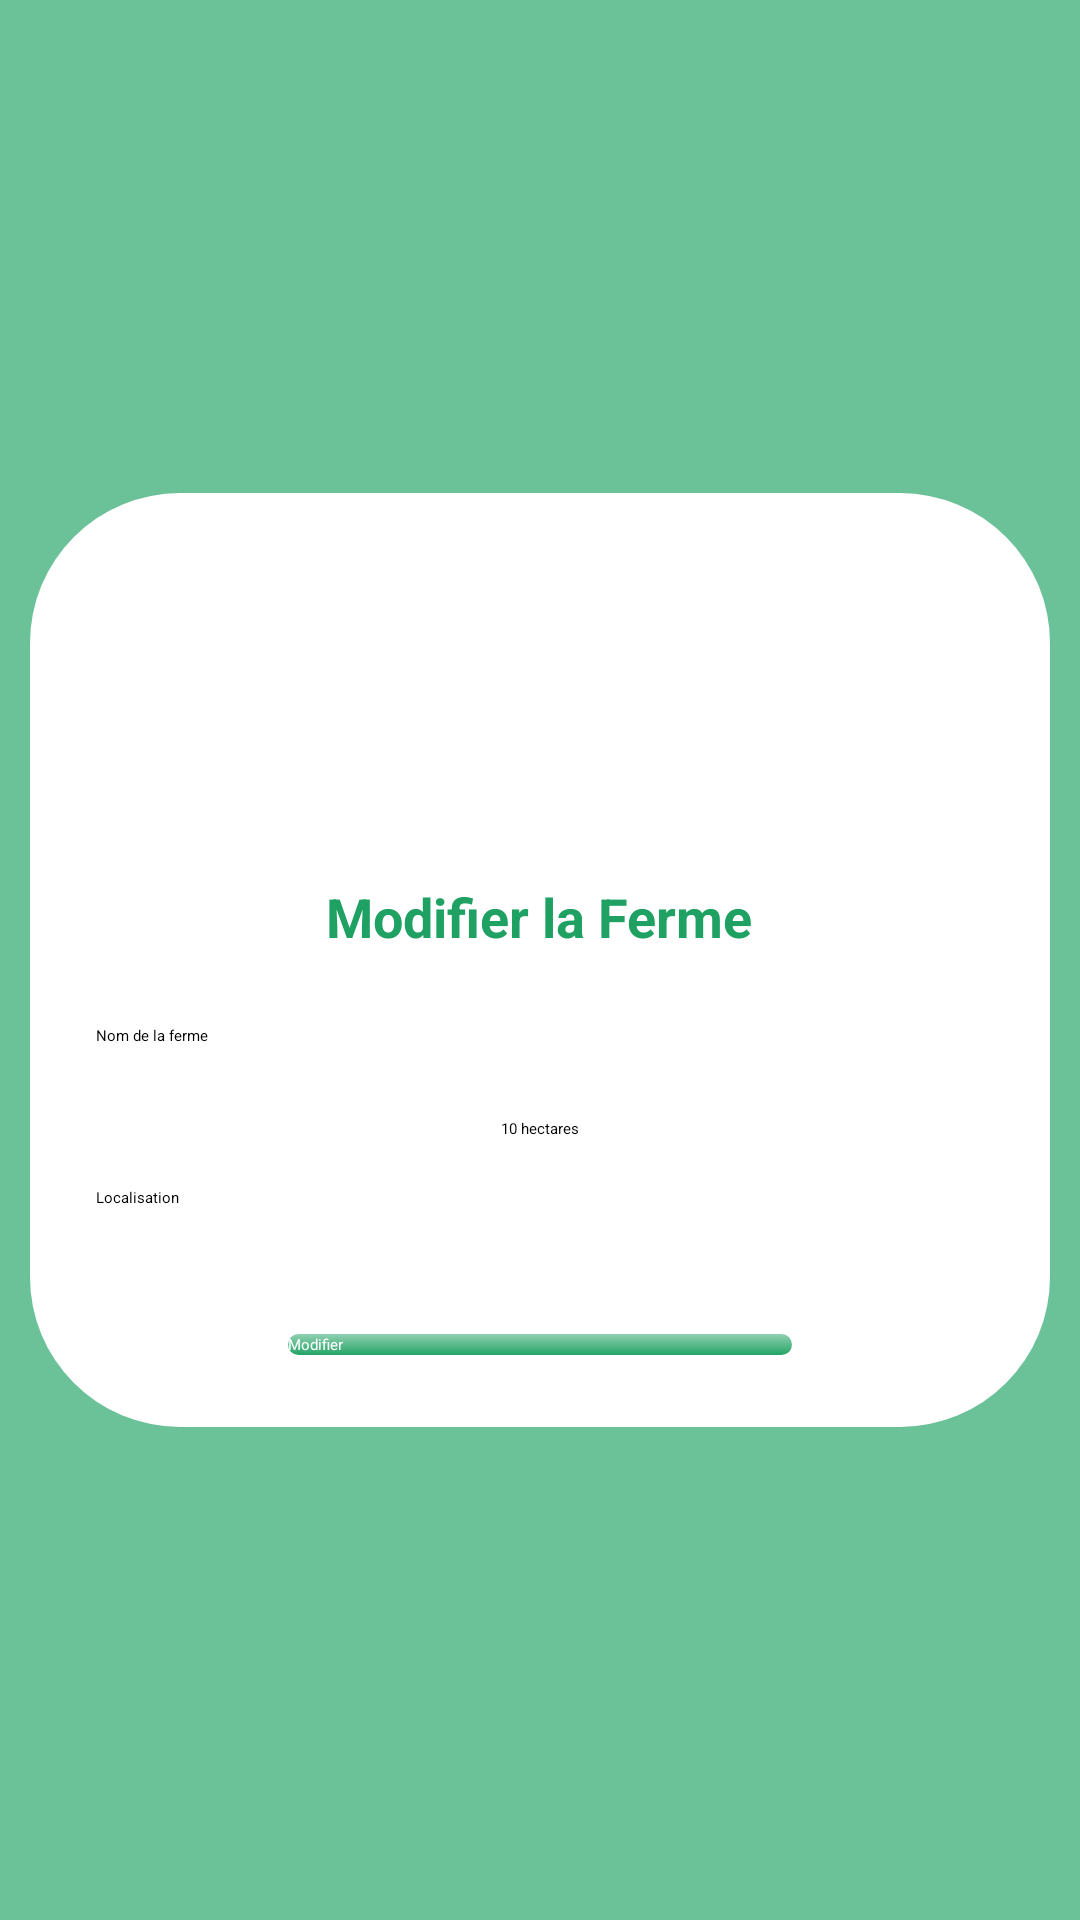

Android layout source for this screen:
<!-- AndroidManifest.xml: application theme Theme.MyApplication -->
<!-- res/layout/activity_modifier_ferme.xml -->
<?xml version="1.0" encoding="utf-8"?>
<androidx.constraintlayout.widget.ConstraintLayout
    xmlns:android="http://schemas.android.com/apk/res/android"
    xmlns:app="http://schemas.android.com/apk/res-auto"
    xmlns:tools="http://schemas.android.com/tools"
    android:layout_width="match_parent"
    android:layout_height="match_parent"
    android:background="#A71EA162">

    <FrameLayout
        android:layout_width="340dp"
        android:layout_height="wrap_content"
        android:background="@drawable/slide_background"
        app:layout_constraintTop_toTopOf="parent"
        app:layout_constraintBottom_toBottomOf="parent"
        app:layout_constraintStart_toStartOf="parent"
        app:layout_constraintEnd_toEndOf="parent">

        <LinearLayout
            android:layout_width="match_parent"
            android:layout_height="wrap_content"
            android:orientation="vertical"
            android:padding="20dp"
            android:gravity="center_horizontal">

            
            <ImageView
                android:id="@+id/imageViewModifierFerme"
                android:layout_width="83dp"
                android:layout_height="99dp"
                app:srcCompat="@drawable/addferme"
                android:layout_gravity="center" />

            
            <TextView
                android:id="@+id/titreModifier"
                android:layout_width="wrap_content"
                android:layout_height="wrap_content"
                android:text="Modifier la Ferme"
                android:textColor="#1EA162"
                android:textStyle="bold"
                android:textSize="18sp"
                android:layout_marginTop="8dp"
                android:layout_gravity="center" />

            
            <EditText
                android:id="@+id/editNomF"
                android:layout_width="match_parent"
                android:layout_height="wrap_content"
                android:hint="Nom de la ferme"
                android:layout_marginTop="24dp" />

            
            <SeekBar
                android:id="@+id/seekBarSuperficie"
                android:layout_width="match_parent"
                android:layout_height="wrap_content"
                android:max="100"
                android:progress="10"
                android:layout_marginTop="16dp" />

            <TextView
                android:id="@+id/textSuperficieValue"
                android:layout_width="wrap_content"
                android:layout_height="wrap_content"
                android:text="10 hectares"
                android:textColor="#000000"
                android:layout_marginTop="8dp" />

            
            <EditText
                android:id="@+id/editLocalisation"
                android:layout_width="match_parent"
                android:layout_height="wrap_content"
                android:hint="Localisation"
                android:layout_marginTop="16dp" />

            
            <Spinner
                android:id="@+id/spinnerTypeSol"
                android:layout_width="match_parent"
                android:layout_height="wrap_content"
                android:layout_marginTop="16dp" />

            
            <Button
                android:id="@+id/btnModifierFerme"
                android:layout_width="172dp"
                android:layout_height="wrap_content"
                android:layout_gravity="center"
                android:layout_marginTop="24dp"
                android:background="@drawable/button_background"
                android:text="Modifier"
                android:textColor="@android:color/white"
                android:backgroundTint="#1EA162" />

            <include
                layout="@layout/ping_card"
                android:id="@+id/pingCard"
                android:visibility="gone" />

        </LinearLayout>


    </FrameLayout>

</androidx.constraintlayout.widget.ConstraintLayout>
<!-- res/layout/ping_card.xml (included above) -->
<androidx.cardview.widget.CardView
    xmlns:android="http://schemas.android.com/apk/res/android"
    xmlns:app="http://schemas.android.com/apk/res-auto"
    android:id="@+id/pingCard"
    android:layout_width="wrap_content"
    android:layout_height="wrap_content"
    android:background="@android:color/transparent"
    android:visibility="gone"
    app:cardCornerRadius="12dp"
    app:cardElevation="8dp"
    android:layout_gravity="center"
    android:layout_centerInParent="true"
    app:layout_constraintTop_toTopOf="parent"
    app:layout_constraintBottom_toBottomOf="parent"
    app:layout_constraintStart_toStartOf="parent"
    app:layout_constraintEnd_toEndOf="parent">

    <LinearLayout
        android:layout_width="wrap_content"
        android:layout_height="wrap_content"
        android:orientation="horizontal"
        android:padding="16dp"
        android:gravity="center">

        <ProgressBar
            android:id="@+id/pingProgress"
            android:layout_width="wrap_content"
            android:layout_height="wrap_content" />

        <TextView
            android:id="@+id/pingText"
            android:layout_width="wrap_content"
            android:layout_height="wrap_content"
            android:layout_marginStart="12dp"
            android:text="En cours de traitement..."
            android:textSize="16sp" />
    </LinearLayout>

</androidx.cardview.widget.CardView>
<!-- resources referenced by this layout -->
<resources>
  <!-- drawable addferme: png bitmap (drawable, 3773 bytes) -->
  <!-- drawable button_background (drawable) -->
  <selector xmlns:android="http://schemas.android.com/apk/res/android">
      
      <item android:state_pressed="true">
          <layer-list>
              <item>
                  
                  <shape android:shape="rectangle">
                      <solid android:color="#80000000"/> 
                      <corners android:radius="200dp"/>
                      <padding android:left="2dp" android:top="2dp" android:right="2dp" android:bottom="2dp"/>
                  </shape>
              </item>
              <item>
                  
                  <shape android:shape="rectangle">
                      <gradient
                          android:type="linear"
                          android:angle="90"
                          android:startColor="#7E8CE2B9"
                          android:endColor="#F88CE2B9" />
                      <corners android:radius="200dp"/>
                  </shape>
              </item>
          </layer-list>
      </item>
  
      
      <item>
          <layer-list>
              <item>
                  
                  <shape android:shape="rectangle">
                      <solid android:color="#00FFFFFF"/> 
                      <corners android:radius="250dp"/>
                      <padding android:left="2dp" android:top="2dp" android:right="2dp" android:bottom="2dp"/>
                  </shape>
              </item>
              <item>
                  
                  <shape android:shape="rectangle">
                      <gradient
                          android:type="linear"
                          android:angle="90"
                          android:startColor="#F88CE2B9"
                          android:endColor="#7E8CE2B9" />
                      <corners android:radius="250dp"/>
                  </shape>
              </item>
          </layer-list>
      </item>
  </selector>
  <!-- drawable slide_background (drawable) -->
  <?xml version="1.0" encoding="utf-8"?>
  <selector xmlns:android="http://schemas.android.com/apk/res/android">
  
      <item>
          <layer-list>
              <item>
                  
                  <shape android:shape="rectangle">
                      <solid android:color="@color/white"/> 
                      <corners android:radius="50dp"/>
                      <padding android:left="2dp" android:top="2dp" android:right="2dp" android:bottom="2dp"/>
                  </shape>
              </item>
              <item>
                  
                  <shape android:shape="rectangle">
                      <gradient
                          android:type="linear"
                          android:angle="90"
                          android:endColor="@color/white"
                          android:startColor="@color/white"/>
                      <corners android:radius="250dp"/>
                  </shape>
              </item>
          </layer-list>
      </item>
  </selector>
  <!-- not gathered from this repository: default colours our renderer supplied (Android Studio template values) -->
  <color name="white">#FFFFFFFF</color>
</resources>
